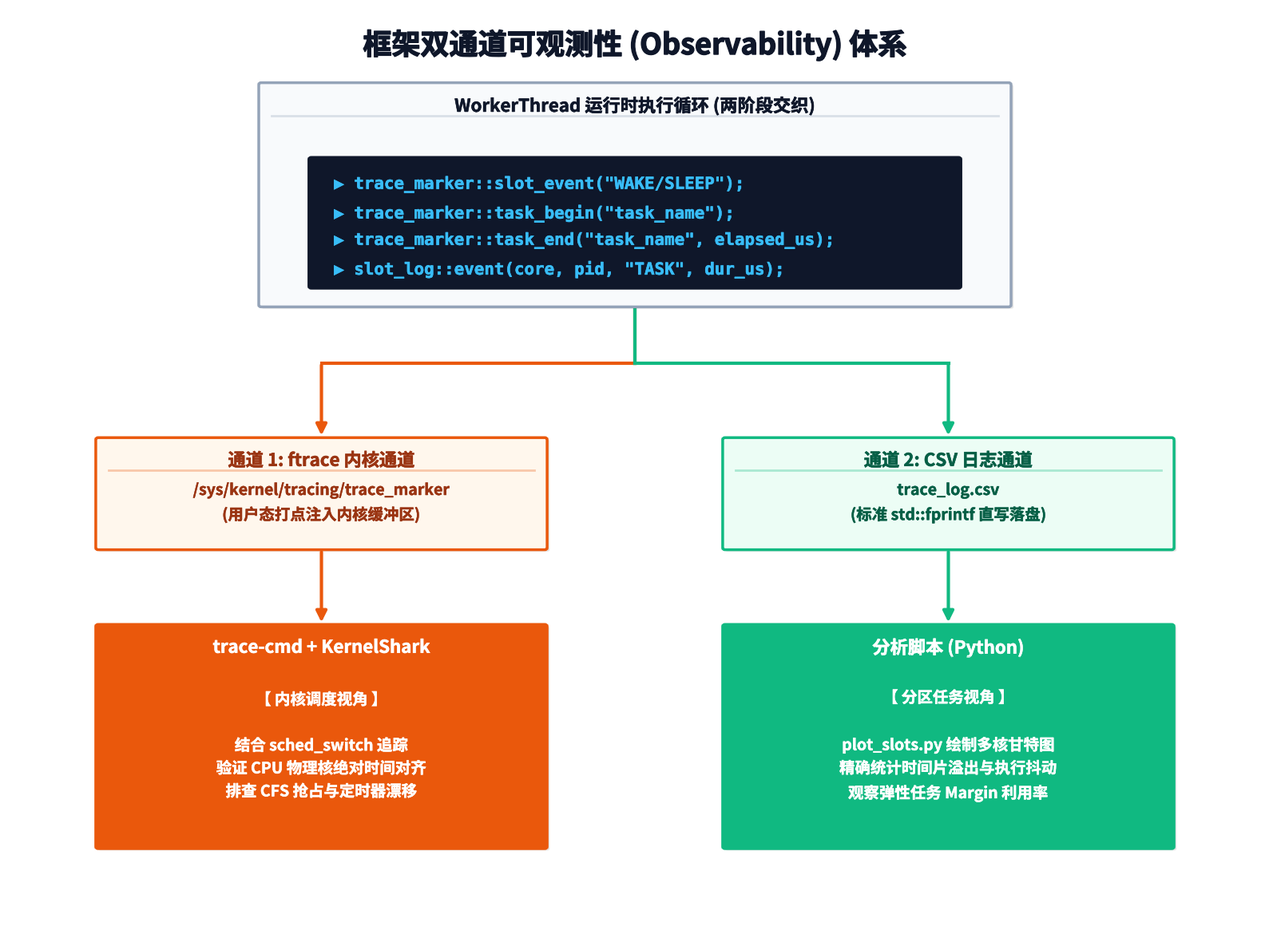

Python code for this plot:
#!/usr/bin/env python3
"""
plot_observability.py — ARINC 653 双通道可观测性体系架构图
高精度、无重叠、特黑加粗渲染版
"""

import matplotlib.pyplot as plt
from matplotlib.patches import FancyBboxPatch
import matplotlib.font_manager as fm
import matplotlib.patheffects as pe

# ==================== 中文字体自动适配 ====================
def setup_chinese_font():
    for _f in fm.fontManager.ttflist:
        _n = _f.name.lower()
        if any(k in _n for k in ['microsoft yahei', 'pingfang sc', 'noto sans sc',
                                 'simhei', 'source han sans', 'wqy-microhei']):
            plt.rcParams['font.sans-serif'] = [_f.name]
            plt.rcParams['axes.unicode_minus'] = False
            print(f'[OK] 已加载中文字体: {_f.name}')
            return
    print("[Warn] 未找到优质中文字体，可能出现乱码")

setup_chinese_font()
plt.rcParams['font.weight'] = 'bold'

# ==================== 强制加粗描边特效 ====================
def get_stroke(color, lw=0.7):
    return [pe.withStroke(linewidth=lw, foreground=color)]

# ==================== 核心配色 (Tailwind) ====================
C_BG_BASE = '#F8FAFC'
C_BD_BASE = '#94A3B8'

# 左通道 (内核 ftrace 视角 - 橙红)
C_L_BG, C_L_BD, C_L_TXT = '#FFF7ED', '#EA580C', '#9A3412'
# 右通道 (用户态 CSV 视角 - 翡翠绿)
C_R_BG, C_R_BD, C_R_TXT = '#ECFDF5', '#10B981', '#065F46'
# 代码块 (IDE 暗色调)
C_CODE_BG, C_CODE_TXT = '#0F172A', '#38BDF8'

C_TEXT = '#0F172A'
C_DESC = '#64748B'

# ==================== 绘制带精准对齐的方块 ====================
def draw_box(ax, x, y, w, h, bg_color, bd_color, title="", text="", title_color=C_TEXT, text_color=C_DESC):
    pad = 0.2
    r_size = 0.2

    # 逆向补偿外扩，实现像素级对齐
    ax_x = x + pad
    ax_y = y + pad
    ax_w = w - 2 * pad
    ax_h = h - 2 * pad

    # 阴影
    ax.add_patch(FancyBboxPatch((ax_x+0.2, ax_y-0.2), ax_w, ax_h,
                                boxstyle=f'round,pad={pad},rounding_size={r_size}',
                                facecolor='black', alpha=0.1, edgecolor='none', zorder=1))
    # 主框
    ax.add_patch(FancyBboxPatch((ax_x, ax_y), ax_w, ax_h,
                                boxstyle=f'round,pad={pad},rounding_size={r_size}',
                                facecolor=bg_color, edgecolor=bd_color, linewidth=2.5, zorder=2))

    # 填充文字
    if title:
        ax.text(x + w/2, y + h - 1.5, title, ha='center', va='top',
                fontsize=16, color=title_color, fontweight='bold',
                path_effects=get_stroke(title_color, 0.4), zorder=3)
        # 分隔线
        ax.plot([x + 1, x + w - 1], [y + h - 3.5, y + h - 3.5], color=bd_color, alpha=0.3, lw=2, zorder=3)
    if text:
        ax.text(x + w/2, y + h/2 - 1, text, ha='center', va='center',
                fontsize=14, color=text_color, fontweight='bold',
                path_effects=get_stroke(text_color, 0.3), linespacing=1.6, zorder=3)

# ==================== 绘制直角正交箭头 ====================
def draw_ortho_arrow(ax, p1, p2, mid_y, color, lw=3):
    ax.plot([p1[0], p1[0]], [p1[1], mid_y], color=color, lw=lw, zorder=0)
    ax.plot([p1[0], p2[0]], [mid_y, mid_y], color=color, lw=lw, zorder=0)
    ax.annotate('', xy=(p2[0], p2[1]), xytext=(p2[0], mid_y),
                arrowprops=dict(arrowstyle='-|>', color=color, lw=lw, mutation_scale=20))

def draw_straight_arrow(ax, p1, p2, color, lw=3):
    ax.annotate('', xy=p2, xytext=p1,
                arrowprops=dict(arrowstyle='-|>', color=color, lw=lw, mutation_scale=20))

# ==================== 画布初始化 ====================
fig, ax = plt.subplots(figsize=(16, 12), dpi=300)
fig.patch.set_facecolor('white')
ax.set_xlim(0, 100)
ax.set_ylim(0, 100)
ax.axis('off')

# ============================================================
# 顶部: WorkerThread 运行循环 (暗色代码风格)
# ============================================================
WT_X, WT_Y, WT_W, WT_H = 20, 68, 60, 24
draw_box(ax, WT_X, WT_Y, WT_W, WT_H, C_BG_BASE, C_BD_BASE,
         title="WorkerThread 运行时执行循环 (两阶段交织)", title_color=C_TEXT)

# 代码终端块
CODE_X, CODE_Y, CODE_W, CODE_H = 24, 70, 52, 14
draw_box(ax, CODE_X, CODE_Y, CODE_W, CODE_H, C_CODE_BG, C_CODE_BG)

code_lines = [
    "▶ trace_marker::slot_event(\"WAKE/SLEEP\");",
    "▶ trace_marker::task_begin(\"task_name\");",
    "▶ trace_marker::task_end(\"task_name\", elapsed_us);",
    "▶ slot_log::event(core, pid, \"TASK\", dur_us);"
]

for i, line in enumerate(code_lines):
    ax.text(CODE_X + 2, CODE_Y + CODE_H - 2 - i*3, line, ha='left', va='top',
            fontsize=15, color=C_CODE_TXT, fontweight='bold', fontfamily='monospace',
            path_effects=get_stroke(C_CODE_TXT, 0.4), zorder=4)

# ============================================================
# 中间路由: 左右通道分发箭头
# ============================================================
SPLIT_Y = 62
# 到 ftrace
draw_ortho_arrow(ax, (50, 68), (25, 54), SPLIT_Y, C_L_BD)
# 到 CSV
draw_ortho_arrow(ax, (50, 68), (75, 54), SPLIT_Y, C_R_BD)

# ============================================================
# 左通道 (ftrace 视角)
# ============================================================
L_X, L_W = 7, 36
# Data node
draw_box(ax, L_X, 42, L_W, 12, C_L_BG, C_L_BD,
         title="通道 1: ftrace 内核通道", title_color=C_L_TXT,
         text="/sys/kernel/tracing/trace_marker\n(用户态打点注入内核缓冲区)", text_color=C_L_TXT)

# Arrow
draw_straight_arrow(ax, (25, 42), (25, 34), C_L_BD)

# Analysis node
draw_box(ax, L_X, 10, L_W, 24, C_L_BD, C_L_BD,
         title="trace-cmd + KernelShark", title_color='white',
         text="【 内核调度视角 】\n\n结合 sched_switch 追踪\n验证 CPU 物理核绝对时间对齐\n排查 CFS 抢占与定时器漂移", text_color='white')

# ============================================================
# 右通道 (CSV 视角)
# ============================================================
R_X, R_W = 57, 36
# Data node
draw_box(ax, R_X, 42, R_W, 12, C_R_BG, C_R_BD,
         title="通道 2: CSV 日志通道", title_color=C_R_TXT,
         text="trace_log.csv\n(标准 std::fprintf 直写落盘)", text_color=C_R_TXT)

# Arrow
draw_straight_arrow(ax, (75, 42), (75, 34), C_R_BD)

# Analysis node
draw_box(ax, R_X, 10, R_W, 24, C_R_BD, C_R_BD,
         title="分析脚本 (Python)", title_color='white',
         text="【 分区任务视角 】\n\nplot_slots.py 绘制多核甘特图\n精确统计时间片溢出与执行抖动\n观察弹性任务 Margin 利用率", text_color='white')

# ============================================================
# 全局大标题
# ============================================================
ax.text(50, 96, '框架双通道可观测性 (Observability) 体系', ha='center', va='center',
        fontsize=26, color='#0F172A', fontweight='bold', path_effects=get_stroke('#0F172A', 1.0))

# ==================== 渲染与保存 ====================
plt.tight_layout()
plt.savefig('observability_architecture.png', dpi=300, bbox_inches='tight', facecolor='white')
print("[完成] 双通道可观测性架构图已保存为: observability_architecture.png")
